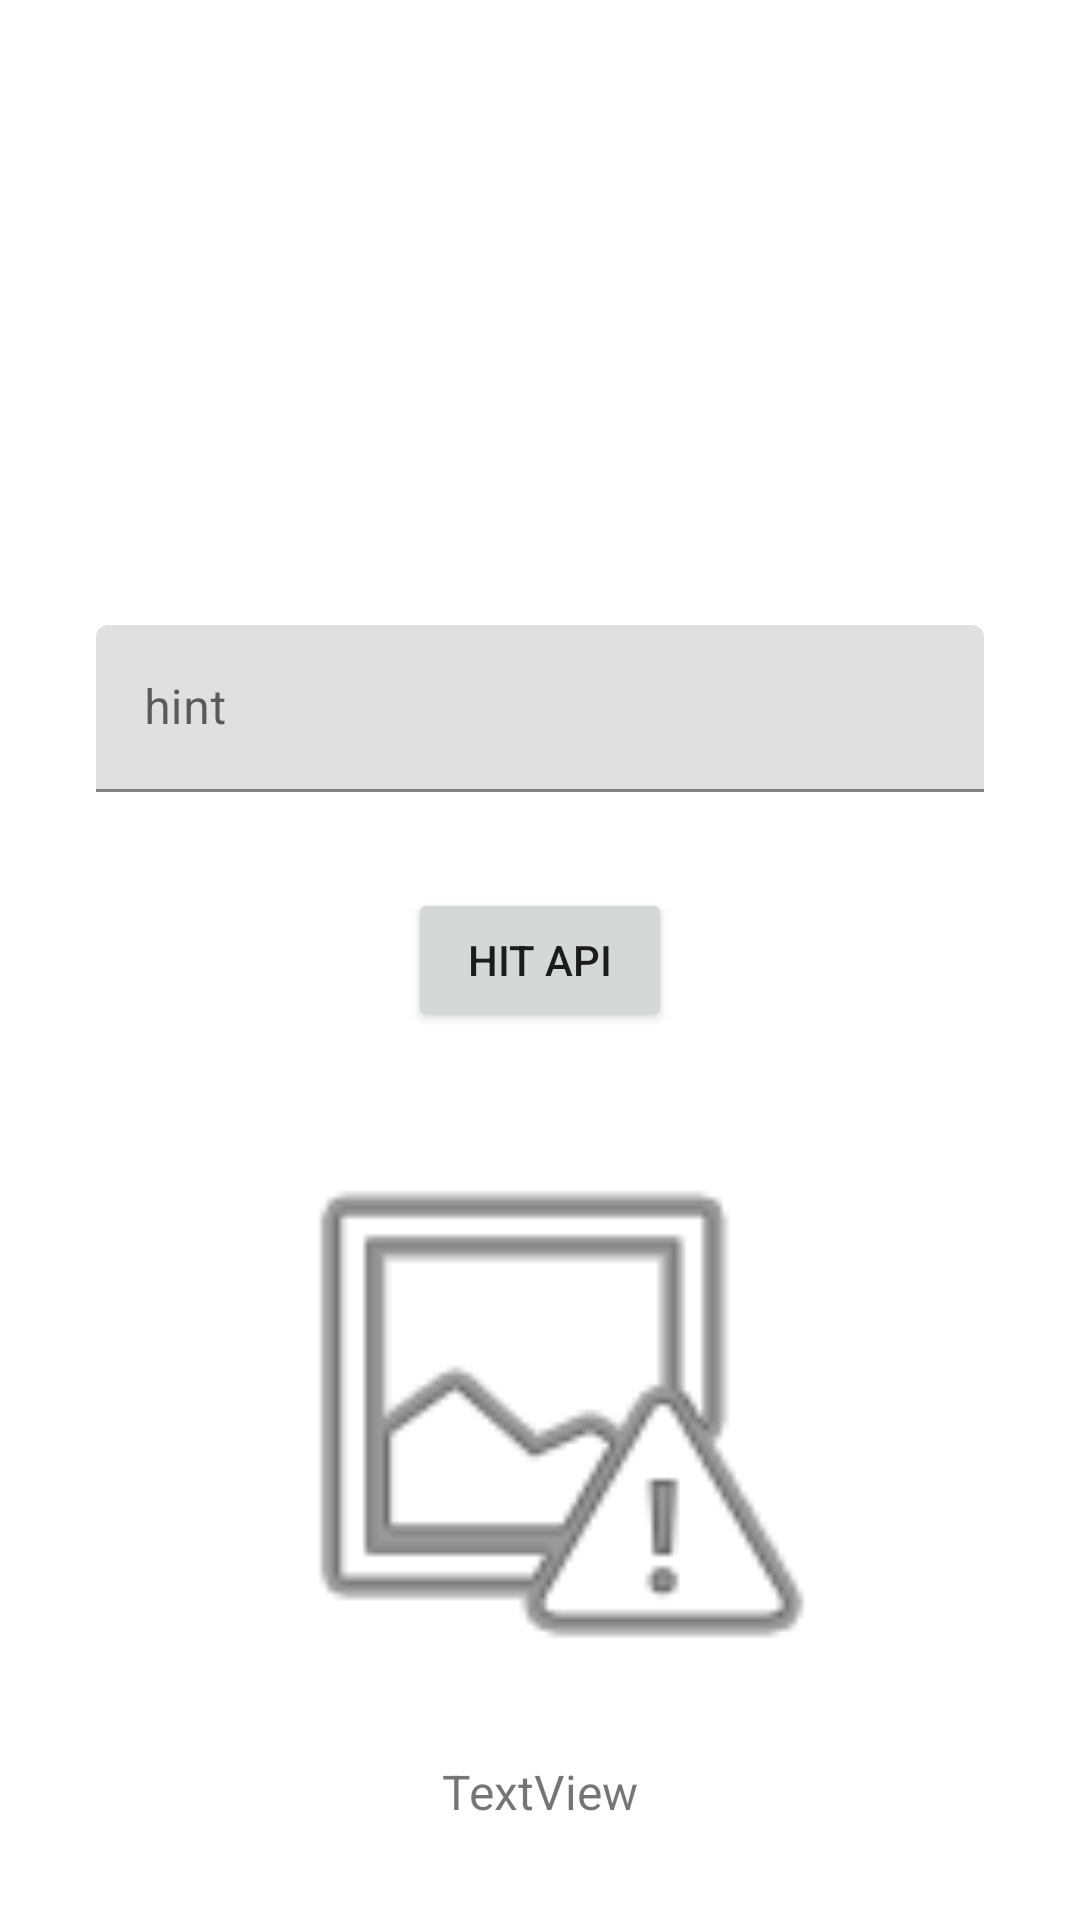

Layout XML and referenced resources for this Android screen:
<!-- AndroidManifest.xml: application theme Theme.MovieDB -->
<!-- res/layout/activity_main.xml -->
<?xml version="1.0" encoding="utf-8"?>
<androidx.constraintlayout.widget.ConstraintLayout xmlns:android="http://schemas.android.com/apk/res/android"
    xmlns:app="http://schemas.android.com/apk/res-auto"
    xmlns:tools="http://schemas.android.com/tools"
    android:layout_width="match_parent"
    android:layout_height="match_parent"
    tools:context=".view.activities.MainActivity">

    <Button
        android:id="@+id/btnHit_main"
        android:layout_width="wrap_content"
        android:layout_height="wrap_content"
        android:text="@string/btn_hit"
        app:layout_constraintBottom_toBottomOf="parent"
        app:layout_constraintEnd_toEndOf="parent"
        app:layout_constraintStart_toStartOf="parent"
        app:layout_constraintTop_toTopOf="parent" />

    <TextView
        android:id="@+id/txt_show_main"
        android:layout_width="wrap_content"
        android:layout_height="wrap_content"
        android:layout_marginBottom="32dp"
        android:text="TextView"
        android:textSize="16sp"
        app:layout_constraintBottom_toBottomOf="parent"
        app:layout_constraintEnd_toEndOf="parent"
        app:layout_constraintStart_toStartOf="parent" />

    <ImageView
        android:id="@+id/til_imagePoster_main"
        android:layout_width="200dp"
        android:layout_height="200dp"
        android:layout_marginBottom="16dp"
        app:layout_constraintBottom_toTopOf="@+id/txt_show_main"
        app:layout_constraintEnd_toEndOf="parent"
        app:layout_constraintStart_toStartOf="parent"
        app:srcCompat="@android:drawable/ic_menu_report_image" />

    <com.google.android.material.textfield.TextInputLayout
        android:id="@+id/til_movieId_main"
        android:layout_width="match_parent"
        android:layout_height="wrap_content"
        android:layout_marginStart="32dp"
        android:layout_marginEnd="32dp"
        android:layout_marginBottom="32dp"
        app:layout_constraintBottom_toTopOf="@+id/btnHit_main"
        app:layout_constraintEnd_toEndOf="parent"
        app:layout_constraintStart_toStartOf="parent">

        <com.google.android.material.textfield.TextInputEditText
            android:layout_width="match_parent"
            android:layout_height="wrap_content"
            android:hint="hint"
            android:inputType="number" />
    </com.google.android.material.textfield.TextInputLayout>
</androidx.constraintlayout.widget.ConstraintLayout>
<!-- resources referenced by this layout -->
<resources>
  <string name="btn_hit">Hit API</string>
  <style name="Theme.MovieDB" parent="Theme.MaterialComponents.Light.DarkActionBar">
          
          <item name="colorPrimary">@color/black</item>
          <item name="colorPrimaryVariant">@color/black</item>
          <item name="colorOnPrimary">@color/white</item>
          
          <item name="colorSecondary">@color/teal_200</item>
          <item name="colorSecondaryVariant">@color/teal_700</item>
          <item name="colorOnSecondary">@color/black</item>
          
          <item name="android:statusBarColor" tools:targetApi="l">?attr/colorPrimaryVariant</item>
          
      </style>
  <color name="black">#090910</color>
  <color name="white">#FFFFFFFF</color>
  <color name="teal_200">#FF03DAC5</color>
  <color name="teal_700">#FF018786</color>
</resources>
